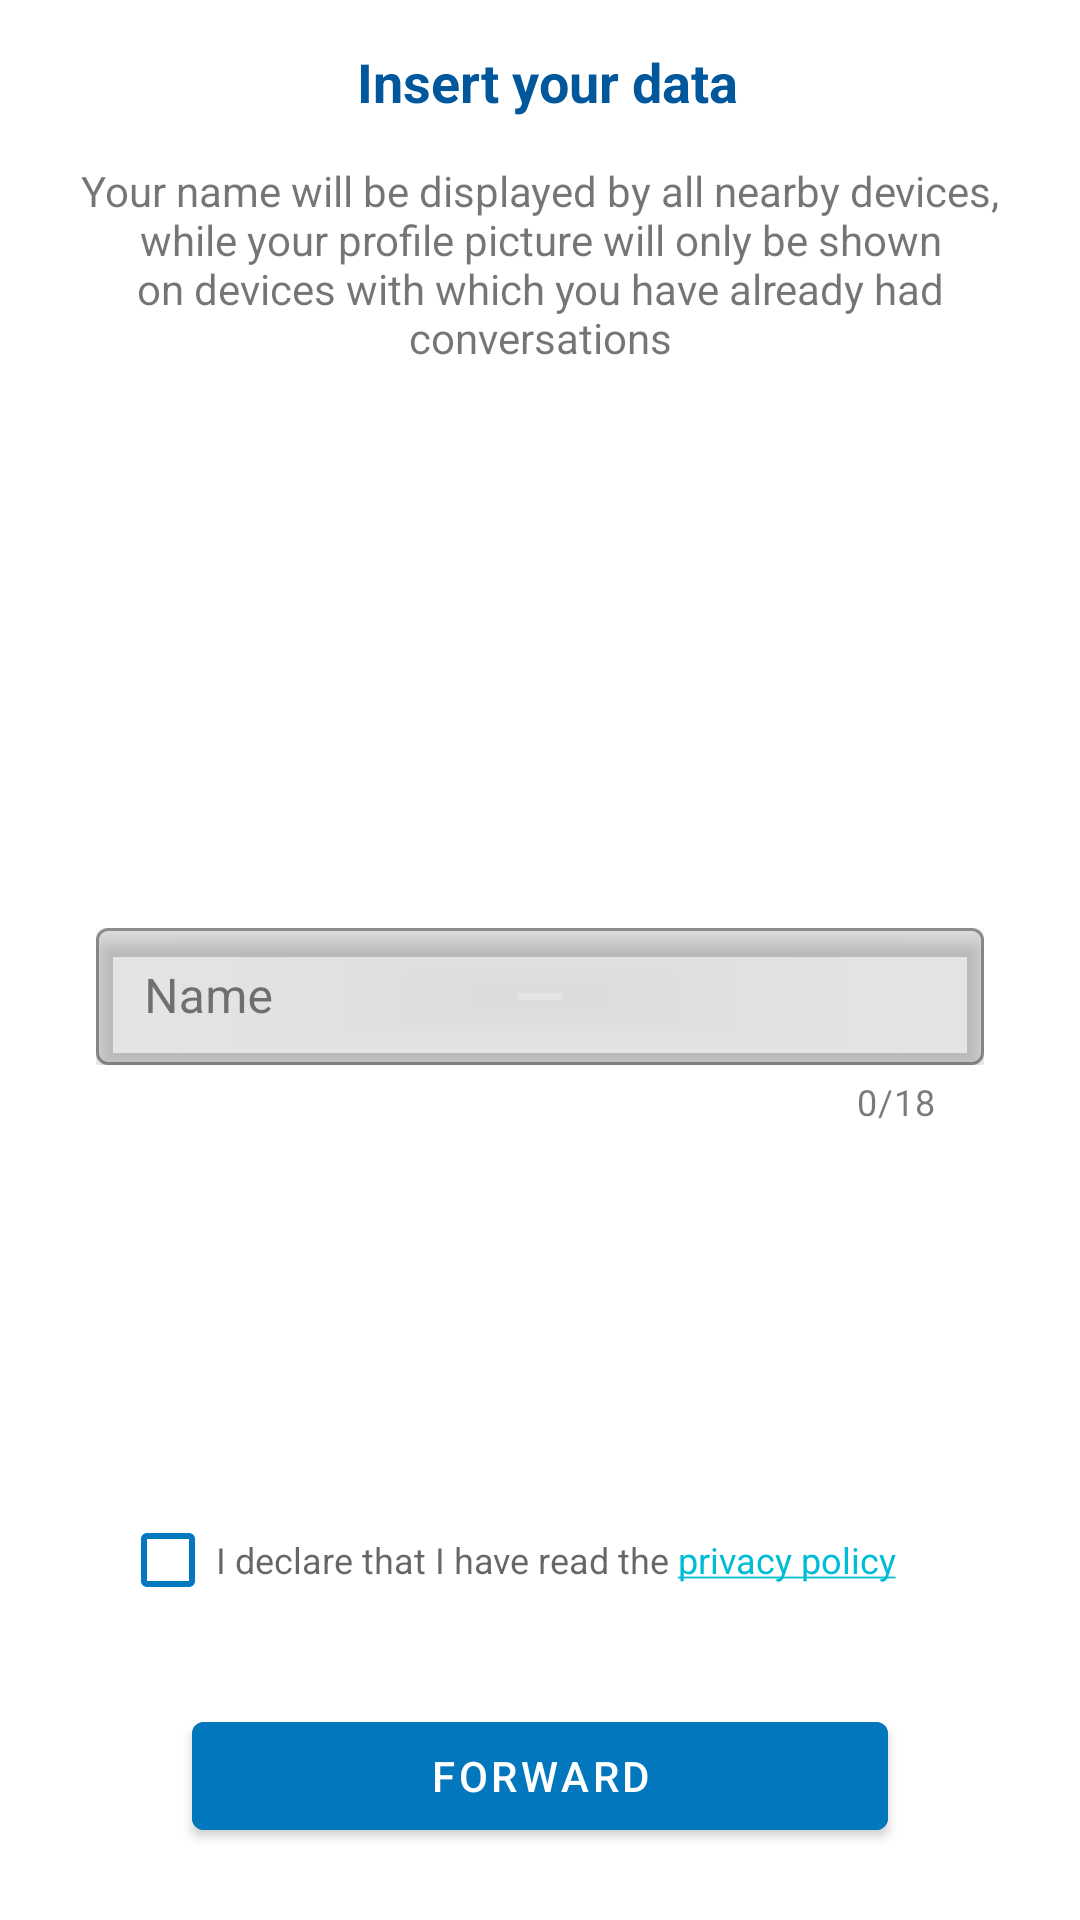

Reconstruct the res/layout file that produces this screen, plus the resources it refers to.
<!-- AndroidManifest.xml: application theme Theme.Speech -->
<!-- res/layout/fragment_user_data.xml -->
<?xml version="1.0" encoding="utf-8"?>
<FrameLayout xmlns:android="http://schemas.android.com/apk/res/android"
    xmlns:app="http://schemas.android.com/apk/res-auto"
    android:layout_width="match_parent"
    android:layout_height="match_parent">

    <androidx.core.widget.NestedScrollView
        android:id="@+id/scrollView"
        android:layout_width="match_parent"
        android:layout_height="match_parent"
        android:clipToPadding="false"
        android:fillViewport="true"
        android:scrollbars="vertical">

        <androidx.constraintlayout.widget.ConstraintLayout
            android:layout_width="match_parent"
            android:layout_height="match_parent"
            android:layout_marginStart="24dp"
            android:layout_marginEnd="24dp"
            android:focusableInTouchMode="true"
            android:visibility="visible">

            <com.google.android.material.textfield.TextInputLayout
                android:id="@+id/input_name_layout"
                android:layout_width="match_parent"
                android:layout_height="wrap_content"
                android:layout_marginStart="8dp"
                android:layout_marginTop="16dp"
                android:layout_marginEnd="8dp"
                android:layout_marginBottom="64dp"
                android:gravity="center"
                app:boxBackgroundMode="outline"
                app:boxCornerRadiusTopStart="4dp"
                app:boxCornerRadiusTopEnd="4dp"
                app:boxCornerRadiusBottomStart="4dp"
                app:boxCornerRadiusBottomEnd="4dp"
                app:counterEnabled="true"
                app:counterMaxLength="18"
                app:errorEnabled="true"
                app:layout_constraintBottom_toTopOf="@+id/buttonConfirm"
                app:layout_constraintEnd_toEndOf="parent"
                app:layout_constraintHorizontal_bias="1"
                app:layout_constraintStart_toStartOf="parent"
                app:layout_constraintTop_toBottomOf="@+id/user_image_initialization"
                app:layout_constraintVertical_bias="0">

                <com.google.android.material.textfield.TextInputEditText
                    android:id="@+id/input_name"
                    android:layout_width="match_parent"
                    android:layout_height="wrap_content"
                    android:hint="@string/hint_user_name"
                    android:elevation="4dp"
                    android:inputType="text"
                    android:paddingStart="16dp"
                    android:paddingEnd="16dp"
                    android:paddingTop="12dp"
                    android:paddingBottom="12dp"/>
            </com.google.android.material.textfield.TextInputLayout>

            <ImageView
                android:id="@+id/user_image_initialization"
                android:layout_width="150dp"
                android:layout_height="150dp"
                android:layout_marginStart="8dp"
                android:layout_marginTop="16dp"
                android:layout_marginEnd="8dp"
                android:layout_marginBottom="8dp"
                android:scaleType="fitXY"
                android:src="@drawable/user_icon"
        android:contentDescription="@string/cd_user_photo"
                app:tint="@color/very_dark_gray"
                app:layout_constraintBottom_toBottomOf="parent"
                app:layout_constraintEnd_toEndOf="parent"
                app:layout_constraintStart_toStartOf="parent"
                app:layout_constraintTop_toBottomOf="@+id/changeEmailSummary"
                app:layout_constraintVertical_bias="0" />

            <com.google.android.material.button.MaterialButton
                android:id="@+id/buttonConfirm"
                android:layout_width="0dp"
                android:layout_height="wrap_content"
                android:layout_marginStart="40dp"
                android:layout_marginTop="8dp"
                android:layout_marginEnd="40dp"
                android:layout_marginBottom="24dp"
                android:backgroundTint="?attr/colorPrimary"
                android:elevation="2dp"
                android:stateListAnimator="@null"
                android:text="@string/forward"
                android:textColor="?attr/colorOnPrimary"
                app:layout_constraintBottom_toBottomOf="parent"
                app:layout_constraintEnd_toEndOf="parent"
                app:layout_constraintHorizontal_bias="1"
                app:layout_constraintStart_toStartOf="parent"
                app:layout_constraintTop_toTopOf="parent"
                app:layout_constraintVertical_bias="1" />

            <TextView
                android:id="@+id/accessTitle"
                android:layout_width="wrap_content"
                android:layout_height="wrap_content"
                android:layout_marginStart="8dp"
                android:text="@string/title_fragment_user_data"
                android:textAlignment="center"
                android:textColor="?attr/colorPrimaryVariant"
                android:textSize="18sp"
                android:textStyle="bold"
                app:layout_constraintBottom_toTopOf="@+id/guideline8"
                app:layout_constraintEnd_toEndOf="parent"
                app:layout_constraintHorizontal_bias="0.492"
                app:layout_constraintStart_toStartOf="parent"
                app:layout_constraintTop_toTopOf="parent" />

            <TextView
                android:id="@+id/changeEmailSummary"
                android:layout_width="wrap_content"
                android:layout_height="wrap_content"
                android:layout_marginBottom="16dp"
                android:text="@string/description_fragment_user_data"
                android:textAlignment="center"
                app:layout_constraintBottom_toBottomOf="parent"
                app:layout_constraintEnd_toEndOf="parent"
                app:layout_constraintStart_toStartOf="parent"
                app:layout_constraintTop_toTopOf="@+id/guideline8"
                app:layout_constraintVertical_bias="0" />

            <androidx.constraintlayout.widget.Guideline
                android:id="@+id/guideline8"
                android:layout_width="wrap_content"
                android:layout_height="wrap_content"
                android:orientation="horizontal"
                app:layout_constraintGuide_begin="54dp" />

            

            <com.google.android.material.checkbox.MaterialCheckBox
                android:id="@+id/checkBoxPrivacy"
                android:layout_width="0dp"
                android:layout_height="wrap_content"
                android:layout_marginStart="16dp"
                android:layout_marginEnd="16dp"
                android:layout_marginBottom="24dp"
                android:text="@string/privacy_check_box"
                android:textColor="?android:attr/textColorSecondary"
                android:textSize="12sp"
                android:visibility="visible"
                app:buttonTint="?attr/colorPrimary"
                app:layout_constraintBottom_toTopOf="@+id/buttonConfirm"
                app:layout_constraintEnd_toEndOf="parent"
                app:layout_constraintHorizontal_bias="0"
                app:layout_constraintStart_toStartOf="parent"
                app:layout_constraintTop_toBottomOf="@+id/input_name_layout"
                app:layout_constraintVertical_bias="1.0" />
        </androidx.constraintlayout.widget.ConstraintLayout>
    </androidx.core.widget.NestedScrollView>
</FrameLayout>
<!-- resources referenced by this layout -->
<resources>
  <color name="very_dark_gray">#757575</color>
  <string name="age_check_box">I declare that I am at least 14 years old</string>
  <string name="cd_user_photo">User profile photo</string>
  <string name="description_fragment_user_data">Your name will be displayed by all nearby devices, while your profile picture will only be shown on devices with which you have already had conversations</string>
  <string name="forward">forward</string>
  <string name="hint_user_name">Name</string>
  <string name="privacy_check_box">I declare that I have read the <a href="https://github.com/danghoangsqtt-sys/Mini_app_translator/blob/master/privacy/Privacy_Policy_en.md">privacy policy</a></string>
  <string name="title_fragment_user_data">Insert your data</string>
  <style name="Theme.Speech" parent="Theme.MaterialComponents.DayNight.NoActionBar">
          <item name="color">@color/primary</item>
          <item name="colorPrimaryDark">@color/primary_dark</item>
          <item name="colorAccent">@color/accent</item>
          <item name="colorPrimary">@color/colorPrimary</item>
          <item name="colorPrimaryVariant">@color/colorPrimaryVariant</item>
          <item name="colorOnPrimary">@color/colorOnPrimary</item>
          <item name="colorSecondary">@color/colorSecondary</item>
          <item name="colorSecondaryVariant">@color/colorSecondaryVariant</item>
          <item name="colorOnSecondary">@color/colorOnSecondary</item>
          <item name="colorSurface">@color/colorSurface</item>
          <item name="colorOnSurface">@color/colorOnSurface</item>
          <item name="colorError">@color/colorError</item>
          <item name="colorOnError">@color/colorOnError</item>
          <item name="android:colorBackground">@color/colorBackground</item>
          <item name="colorOnBackground">@color/colorOnBackground</item>
          <item name="android:windowDrawsSystemBarBackgrounds">true</item>
          <item name="android:statusBarColor">@color/colorPrimaryVariant</item>
          <item name="android:windowLightStatusBar">false</item>
          <item name="android:navigationBarColor">@color/colorSurface</item>
          <item name="cardViewStyle">@style/CardView</item>
          <item name="preferenceTheme">@style/PreferenceThemeOverlay.v14.Material</item>
      </style>
  <color name="primary">#0277BD</color>
  <color name="primary_dark">#01579B</color>
  <color name="accent">#00BCD4</color>
  <color name="colorPrimary">#0277BD</color>
  <color name="colorPrimaryVariant">#01579B</color>
  <color name="colorOnPrimary">#FFFFFF</color>
  <color name="colorSecondary">#00BCD4</color>
  <color name="colorSecondaryVariant">#006064</color>
  <color name="colorOnSecondary">#FFFFFF</color>
  <color name="colorSurface">#FAFAFA</color>
  <color name="colorOnSurface">#212121</color>
  <color name="colorError">#D50000</color>
  <color name="colorOnError">#FFFFFF</color>
  <color name="colorBackground">#FFFFFF</color>
  <color name="colorOnBackground">#212121</color>
</resources>
